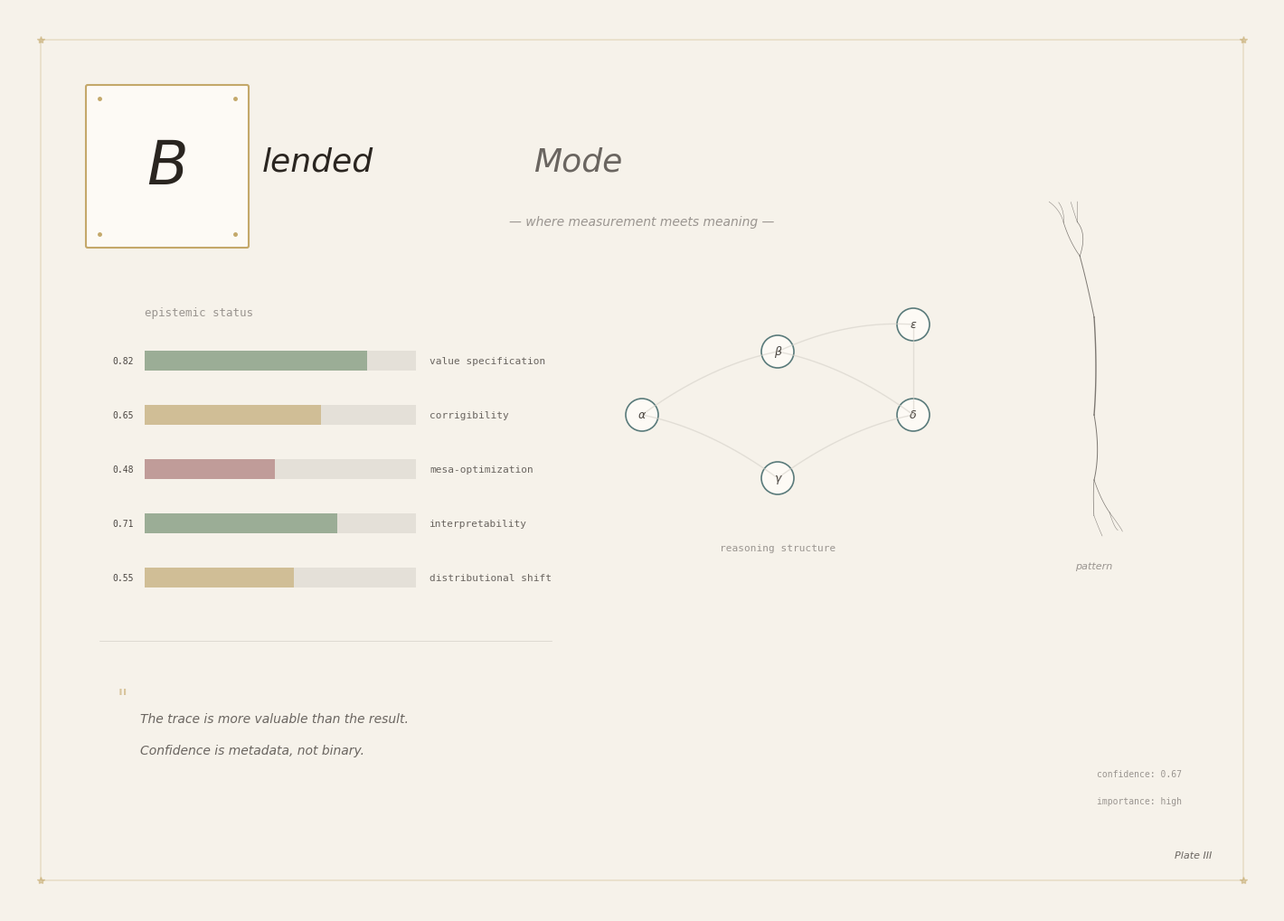

The matplotlib source for this figure: (Note: this script raises an exception after producing the figure.)
#!/usr/bin/env python3
"""
Observational Patience — Blended Mode

Where measurement meets meaning. Technical AI safety, pattern recognition,
epistemic claims with philosophical weight. Laboratory precision with
illuminated thresholds.
"""

import matplotlib.pyplot as plt
import matplotlib.patches as patches
from matplotlib.patches import Circle, Rectangle, FancyBboxPatch
import numpy as np
from pathlib import Path
from scipy import interpolate

plt.rcParams['font.family'] = 'serif'
plt.rcParams['font.serif'] = ['EB Garamond', 'Garamond', 'Times New Roman']

# Blended palette - between graphite and gold
COLORS = {
    'bg': '#F6F2EA',
    'cream': '#FDFAF5',
    'ink': '#2A2520',
    'ink_mid': '#4A4540',
    'ink_light': '#6A6560',
    'ink_faint': '#9A9590',
    'gold': '#9A7B35',
    'gold_light': '#C4A86A',
    'accent': '#5A7B7B',
    'wash': '#D4D0C8',
    'green': '#6B8B6B',
    'yellow': '#C4A86A',
    'red': '#A87070',
}


def draw_small_drop_cap(ax, letter, x, y, size=1.2):
    """Smaller illuminated initial - threshold marker"""
    pad = size * 0.1
    ax.add_patch(FancyBboxPatch((x - pad, y - pad), size + 2*pad, size + 2*pad,
                                boxstyle="round,pad=0,rounding_size=0.02",
                                facecolor=COLORS['cream'], edgecolor=COLORS['gold_light'],
                                linewidth=1.5))
    for cx, cy in [(x, y), (x + size, y), (x, y + size), (x + size, y + size)]:
        ax.plot(cx, cy, 'o', color=COLORS['gold_light'], markersize=2.5)
    ax.text(x + size/2, y + size/2, letter, fontsize=size * 32,
            ha='center', va='center', color=COLORS['ink'],
            fontfamily='serif', style='italic')


def draw_confidence_bar(ax, x, y, width, confidence, label):
    """Epistemic confidence bar"""
    bar_height = 0.22

    # Background
    ax.add_patch(Rectangle((x, y - bar_height/2), width, bar_height,
                           facecolor=COLORS['wash'], alpha=0.5))

    # Fill based on confidence
    if confidence > 0.7:
        fill_color = COLORS['green']
    elif confidence > 0.5:
        fill_color = COLORS['yellow']
    else:
        fill_color = COLORS['red']

    ax.add_patch(Rectangle((x, y - bar_height/2), width * confidence, bar_height,
                           facecolor=fill_color, alpha=0.6))

    # Value
    ax.text(x - 0.12, y, f'{confidence:.2f}', fontsize=7, va='center', ha='right',
            color=COLORS['ink_mid'], fontfamily='monospace')

    # Label
    ax.text(x + width + 0.15, y, label, fontsize=8, va='center',
            color=COLORS['ink_light'], fontfamily='monospace')


def draw_branching_structure(ax, x, y, scale=1.0):
    """Abstract branching - simplified, label-free"""
    np.random.seed(123)

    def branch(start, angle, length, depth):
        if depth > 3 or length < 0.1:
            return
        end = (start[0] + length * np.cos(angle), start[1] + length * np.sin(angle))

        # Bezier curve
        mid = ((start[0] + end[0])/2 + np.random.uniform(-0.1, 0.1),
               (start[1] + end[1])/2 + np.random.uniform(-0.1, 0.1))
        t = np.linspace(0, 1, 20)
        bx = (1-t)**2 * start[0] + 2*(1-t)*t * mid[0] + t**2 * end[0]
        by = (1-t)**2 * start[1] + 2*(1-t)*t * mid[1] + t**2 * end[1]

        lw = 1.0 * (0.7 ** depth)
        ax.plot(bx, by, color=COLORS['ink_mid'], linewidth=lw, alpha=0.7)

        for _ in range(np.random.randint(1, 3)):
            new_angle = angle + np.random.uniform(-0.6, 0.6)
            new_length = length * np.random.uniform(0.5, 0.7)
            branch(end, new_angle, new_length, depth + 1)

    branch((x, y), np.pi/2, 0.6 * scale, 0)
    branch((x, y), -np.pi/2, 0.4 * scale, 1)


def draw_dag_node(ax, x, y, label, size=0.18):
    """DAG node"""
    ax.add_patch(Circle((x, y), size, facecolor=COLORS['cream'],
                        edgecolor=COLORS['accent'], linewidth=1.2))
    ax.text(x, y, label, fontsize=9, ha='center', va='center',
            color=COLORS['ink_mid'], style='italic')


def draw_dag_edge(ax, start, end):
    """DAG edge with bezier curve"""
    mid_y = (start[1] + end[1]) / 2 + 0.2
    t = np.linspace(0, 1, 30)
    bx = (1-t)**2 * start[0] + 2*(1-t)*t * ((start[0]+end[0])/2) + t**2 * end[0]
    by = (1-t)**2 * start[1] + 2*(1-t)*t * mid_y + t**2 * end[1]
    ax.plot(bx, by, color=COLORS['wash'], linewidth=1, alpha=0.6)


def create_canvas():
    fig = plt.figure(figsize=(14, 10), facecolor=COLORS['bg'])
    ax = fig.add_axes([0, 0, 1, 1])
    ax.set_xlim(0, 14)
    ax.set_ylim(0, 10)
    ax.set_aspect('equal')
    ax.axis('off')
    ax.set_facecolor(COLORS['bg'])

    # Subtle border (between modes)
    ax.add_patch(FancyBboxPatch((0.35, 0.35), 13.3, 9.3, boxstyle="round,pad=0",
                                facecolor='none', edgecolor=COLORS['gold_light'],
                                linewidth=0.8, alpha=0.4))
    # Corner accents only
    for cx, cy in [(0.35, 0.35), (13.65, 0.35), (0.35, 9.65), (13.65, 9.65)]:
        ax.plot(cx, cy, '*', color=COLORS['gold_light'], markersize=6, alpha=0.5)

    # Title with small drop cap
    draw_small_drop_cap(ax, 'B', 1, 7.5, size=1.5)
    ax.text(2.8, 8.2, 'lended', fontsize=26, color=COLORS['ink'],
            fontfamily='serif', style='italic')
    ax.text(5.8, 8.2, 'Mode', fontsize=26, color=COLORS['ink_light'],
            fontfamily='serif', style='italic')

    ax.text(7, 7.6, '— where measurement meets meaning —', fontsize=10,
            color=COLORS['ink_faint'], ha='center', style='italic')

    # === EPISTEMIC CLAIMS (left-center) ===
    ax.text(1.5, 6.6, 'epistemic status', fontsize=9, color=COLORS['ink_faint'],
            fontfamily='monospace')

    claims = [
        (0.82, 'value specification'),
        (0.65, 'corrigibility'),
        (0.48, 'mesa-optimization'),
        (0.71, 'interpretability'),
        (0.55, 'distributional shift'),
    ]

    for i, (conf, label) in enumerate(claims):
        draw_confidence_bar(ax, 1.5, 6.1 - i * 0.6, 3.0, conf, label)

    # === REASONING DAG (center) ===
    nodes = [
        (7, 5.5, 'α'), (8.5, 6.2, 'β'), (8.5, 4.8, 'γ'),
        (10, 5.5, 'δ'), (10, 6.5, 'ε')
    ]
    edges = [(0, 1), (0, 2), (1, 3), (2, 3), (1, 4), (3, 4)]

    for i, j in edges:
        draw_dag_edge(ax, (nodes[i][0], nodes[i][1]), (nodes[j][0], nodes[j][1]))

    for x, y, label in nodes:
        draw_dag_node(ax, x, y, label)

    ax.text(8.5, 4.0, 'reasoning structure', fontsize=8, color=COLORS['ink_faint'],
            ha='center', fontfamily='monospace')

    # === BRANCHING STRUCTURE (right) ===
    draw_branching_structure(ax, 12, 5.5, scale=1.8)
    ax.text(12, 3.8, 'pattern', fontsize=8, color=COLORS['ink_faint'],
            ha='center', style='italic')

    # === QUOTE (philosophical weight) ===
    qx, qy = 1.2, 2.0
    ax.text(qx, qy + 0.3, '"', fontsize=18, color=COLORS['gold_light'], alpha=0.6)
    ax.text(qx + 0.25, qy + 0.1, 'The trace is more valuable than the result.',
            fontsize=10, color=COLORS['ink_light'], style='italic')
    ax.text(qx + 0.25, qy - 0.25, 'Confidence is metadata, not binary.',
            fontsize=10, color=COLORS['ink_light'], style='italic')

    # === SCALE / NOTATION ===
    ax.text(12.5, 1.5, 'confidence: 0.67', fontsize=7, color=COLORS['ink_faint'],
            fontfamily='monospace', ha='center')
    ax.text(12.5, 1.2, 'importance: high', fontsize=7, color=COLORS['ink_faint'],
            fontfamily='monospace', ha='center')

    ax.text(13.3, 0.6, 'Plate III', fontsize=8, color=COLORS['ink_light'],
            ha='right', style='italic')

    # Decorative line separator
    ax.plot([1, 6], [3.0, 3.0], color=COLORS['wash'], linewidth=0.5)

    plt.savefig(Path(__file__).parent / 'blended-mode.png', format='png',
                bbox_inches='tight', facecolor=fig.get_facecolor(), dpi=300)
    plt.close()
    print("Created blended-mode.png")


if __name__ == '__main__':
    create_canvas()
